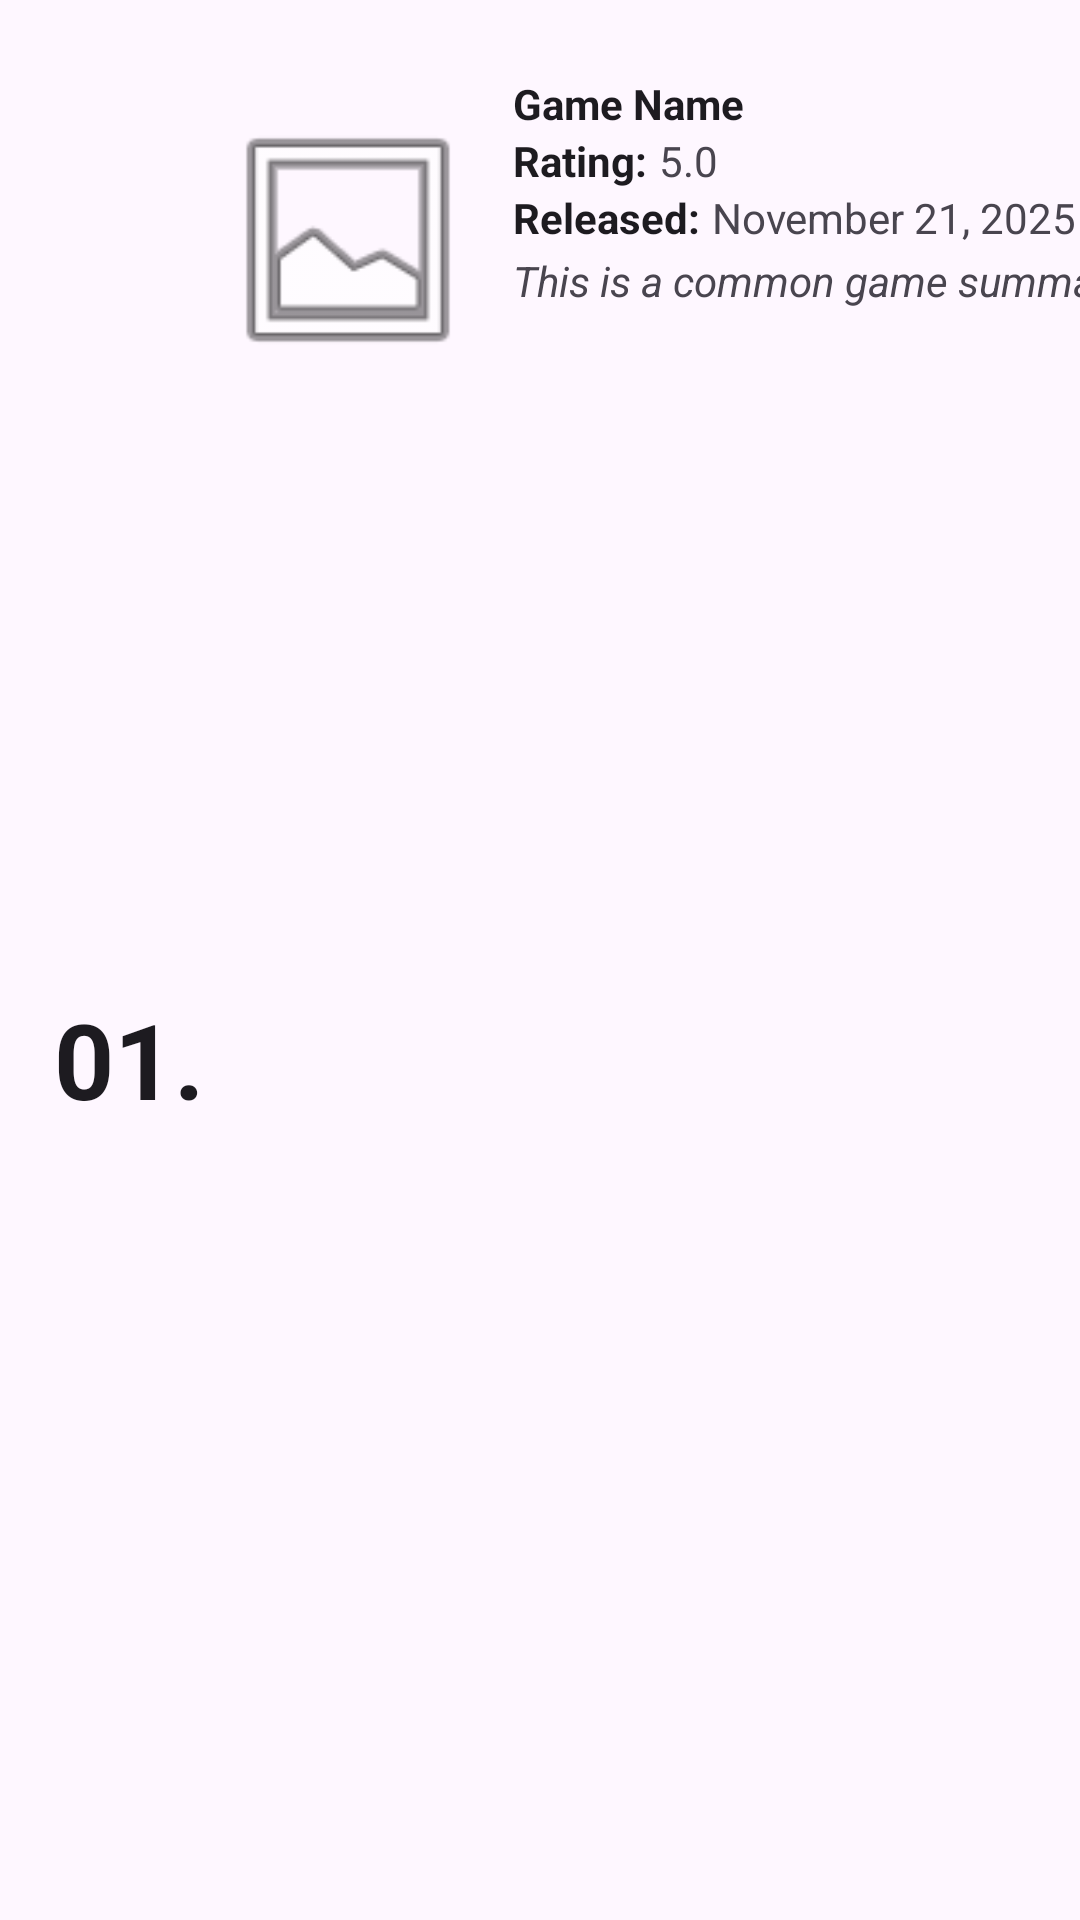

Here is an Android app screen rendered from its layout file. Give the layout XML and the strings, colors and styles it references.
<!-- AndroidManifest.xml: application theme Theme.LudexCyrpta -->
<!-- res/layout/trending_game_rv_item.xml -->
<?xml version="1.0" encoding="utf-8"?>
<androidx.constraintlayout.widget.ConstraintLayout
    xmlns:android="http://schemas.android.com/apk/res/android"
    xmlns:app="http://schemas.android.com/apk/res-auto"
    android:layout_width="400dp"
    android:layout_height="wrap_content"
    android:layout_gravity="center_horizontal"
    android:paddingLeft="15dp"
    android:paddingBottom="15dp"
    android:layout_marginBottom="15dp"
    android:background="?attr/colorSurface">

    <TextView
        android:id="@+id/placementNum"
        android:layout_width="wrap_content"
        android:layout_height="wrap_content"
        android:text="01."
        android:textSize="35sp"
        android:textStyle="bold"
        android:textColor="?attr/colorOnSurface"
        app:layout_constraintStart_toStartOf="parent"
        app:layout_constraintEnd_toStartOf="@id/image"
        app:layout_constraintTop_toTopOf="parent"
        app:layout_constraintBottom_toBottomOf="parent"
        app:layout_constraintVertical_bias="0.57" />

    <ImageView
        android:id="@+id/image"
        android:layout_width="90dp"
        android:layout_height="128dp"
        android:layout_marginStart="56dp"
        android:layout_marginTop="16dp"
        app:layout_constraintStart_toStartOf="parent"
        app:layout_constraintTop_toTopOf="parent"
        app:srcCompat="@android:drawable/ic_menu_gallery" />

    <TextView
        android:id="@+id/name"
        android:layout_width="wrap_content"
        android:layout_height="wrap_content"
        android:text="Game Name"
        android:textStyle="bold"
        android:textColor="?attr/colorOnSurface"
        android:layout_marginTop="25dp"
        android:layout_marginStart="10dp"
        app:layout_constraintStart_toEndOf="@id/image"
        app:layout_constraintTop_toTopOf="parent" />

    <TextView
        android:id="@+id/ratingHdr"
        android:layout_width="wrap_content"
        android:layout_height="wrap_content"
        android:text="Rating:"
        android:textStyle="bold"
        android:textColor="?attr/colorOnSurface"
        android:layout_marginStart="10dp"
        app:layout_constraintStart_toEndOf="@id/image"
        app:layout_constraintTop_toBottomOf="@id/name" />

    <TextView
        android:id="@+id/rating"
        android:layout_width="wrap_content"
        android:layout_height="wrap_content"
        android:text="5.0"
        android:paddingLeft="4dp"
        android:textColor="?attr/colorOnSurfaceVariant"
        app:layout_constraintStart_toEndOf="@id/ratingHdr"
        app:layout_constraintTop_toBottomOf="@id/name" />

    <TextView
        android:id="@+id/releaseDateHdr"
        android:layout_width="wrap_content"
        android:layout_height="wrap_content"
        android:text="Released:"
        android:textStyle="bold"
        android:textColor="?attr/colorOnSurface"
        android:layout_marginStart="10dp"
        app:layout_constraintStart_toEndOf="@id/image"
        app:layout_constraintTop_toBottomOf="@id/ratingHdr" />

    <TextView
        android:id="@+id/releaseDate"
        android:layout_width="wrap_content"
        android:layout_height="wrap_content"
        android:text="November 21, 2025"
        android:paddingLeft="4dp"
        android:textColor="?attr/colorOnSurfaceVariant"
        app:layout_constraintStart_toEndOf="@id/releaseDateHdr"
        app:layout_constraintTop_toBottomOf="@id/ratingHdr" />

    <TextView
        android:id="@+id/storySummary"
        android:layout_width="215dp"
        android:layout_height="wrap_content"
        android:ellipsize="end"
        android:maxLines="1"
        android:text="This is a common game summary to illustrate how the ellipsize function works."
        android:textStyle="italic"
        android:textColor="?attr/colorOnSurfaceVariant"
        android:layout_marginStart="10dp"
        android:layout_marginTop="2dp"
        app:layout_constraintStart_toEndOf="@id/image"
        app:layout_constraintTop_toBottomOf="@id/releaseDateHdr" />

</androidx.constraintlayout.widget.ConstraintLayout>
<!-- resources referenced by this layout -->
<resources>
  <style name="Theme.LudexCyrpta" parent="Base.Theme.LudexCyrpta" />
  <style name="Base.Theme.LudexCyrpta" parent="Theme.Material3.DayNight.NoActionBar">
          
          
      </style>
</resources>
